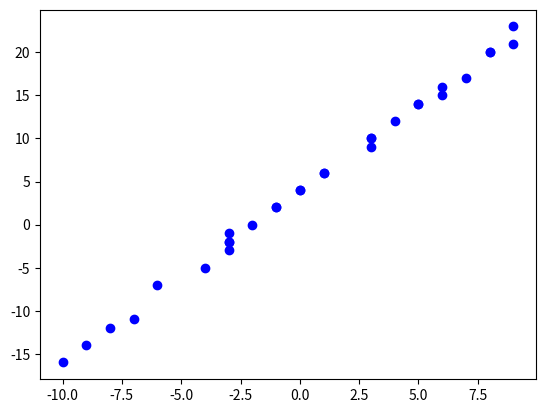

This figure's Python source:

import numpy as np
import random
from matplotlib import pyplot as plt

w = 2
b = 3
xlim = [-10, 10]
x_train = np.random.randint(low=xlim[0], high=xlim[1], size=30)

y_train = [w * x + b + random.randint(0,2) for x in x_train]

plt.plot(x_train, y_train, 'bo')
plt.show()

